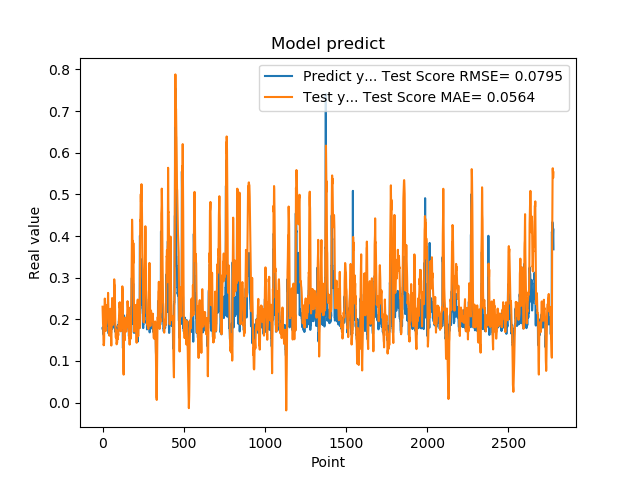

The file beside this chart, header and first rows:
1.779100298881530762e-01, 2.302769818089969167e-01
1.779100298881530762e-01, 2.130649329556908722e-01
1.810636967420578003e-01, 1.952803166891501074e-01
1.810636967420578003e-01, 1.899668149802742068e-01
1.680064052343368530e-01, 1.840702177009822804e-01
1.635809391736984530e-01, 1.594763083390780267e-01
1.635809391736984530e-01, 1.464200184641826497e-01
1.706920862197875977e-01, 1.376788476592113175e-01
1.706920862197875977e-01, 1.412179463274268187e-01
1.916799396276473999e-01, 1.397067409353099088e-01
2.085516005754470825e-01, 1.542321231778029378e-01
2.085516005754470825e-01, 1.901498743871089525e-01
2.058236002922058105e-01, 2.248556195798979696e-01
2.058236002922058105e-01, 2.368143097225039739e-01
1.828240007162094116e-01, 2.498089533603194412e-01
1.857409924268722534e-01, 2.436885925046035906e-01
1.857409924268722534e-01, 2.269811380279849744e-01
1.775099337100982666e-01, 2.134209446905385443e-01
1.775099337100982666e-01, 1.948373270703061266e-01
1.752161234617232999e-01, 1.741993064429883387e-01
1.971126049757004062e-01, 1.720985008453425058e-01
1.971126049757004062e-01, 1.817467570618335471e-01
1.845117062330246249e-01, 1.879108385346018317e-01
1.845117062330246249e-01, 1.885150326093067708e-01
1.984785944223403931e-01, 1.907440637900119362e-01
2.143009155988692960e-01, 2.106769845536970720e-01
2.143009155988692960e-01, 2.254871624640822358e-01
1.841159015893935880e-01, 2.345555951761347235e-01
1.841159015893935880e-01, 2.179624816187490099e-01
2.104043960571289062e-01, 2.085263168174282256e-01
2.032361328601836881e-01, 2.245090674353752425e-01
2.032361328601836881e-01, 2.309672886589651808e-01
2.088565975427627841e-01, 2.239516060542401377e-01
2.088565975427627841e-01, 2.411233339813369791e-01
1.960448026657104492e-01, 2.634399604472616452e-01
1.900728046894073209e-01, 2.470789316128813029e-01
1.900728046894073209e-01, 2.305977193142463300e-01
1.658952832221984863e-01, 2.193702559128886120e-01
1.658952832221984863e-01, 1.942096659961076444e-01
1.872539073228836337e-01, 1.659097785534152381e-01
1.852532625198364535e-01, 1.656294483351623548e-01
1.852532625198364535e-01, 1.648417572347715965e-01
1.799222826957702359e-01, 1.606856532847811825e-01
1.799222826957702359e-01, 1.704447112974445955e-01
2.012764066457748136e-01, 1.813466150785171538e-01
1.978618204593658725e-01, 1.995067587912104923e-01
1.978618204593658725e-01, 2.062661091252250833e-01
1.950792670249938965e-01, 2.102502033512256008e-01
1.950792670249938965e-01, 2.158861586585930914e-01
1.711323857307434082e-01, 2.252660811935912888e-01
1.623787879943847379e-01, 2.012208658307156617e-01
1.623787879943847379e-01, 1.789206142058388793e-01
1.677809953689575195e-01, 1.598629216076313253e-01
1.677809953689575195e-01, 1.502391372063485997e-01
2.059821039438247958e-01, 1.370088872774279376e-01
2.158481031656265259e-01, 1.644371901477427456e-01
2.158481031656265259e-01, 1.943722405932168107e-01
2.141157686710357111e-01, 2.192359074190329826e-01
2.141157686710357111e-01, 2.326201801919856038e-01
1.768843084573745450e-01, 2.510560618347004724e-01
1.967563778162002563e-01, 2.312080372236880177e-01
... 2,719 more rows
